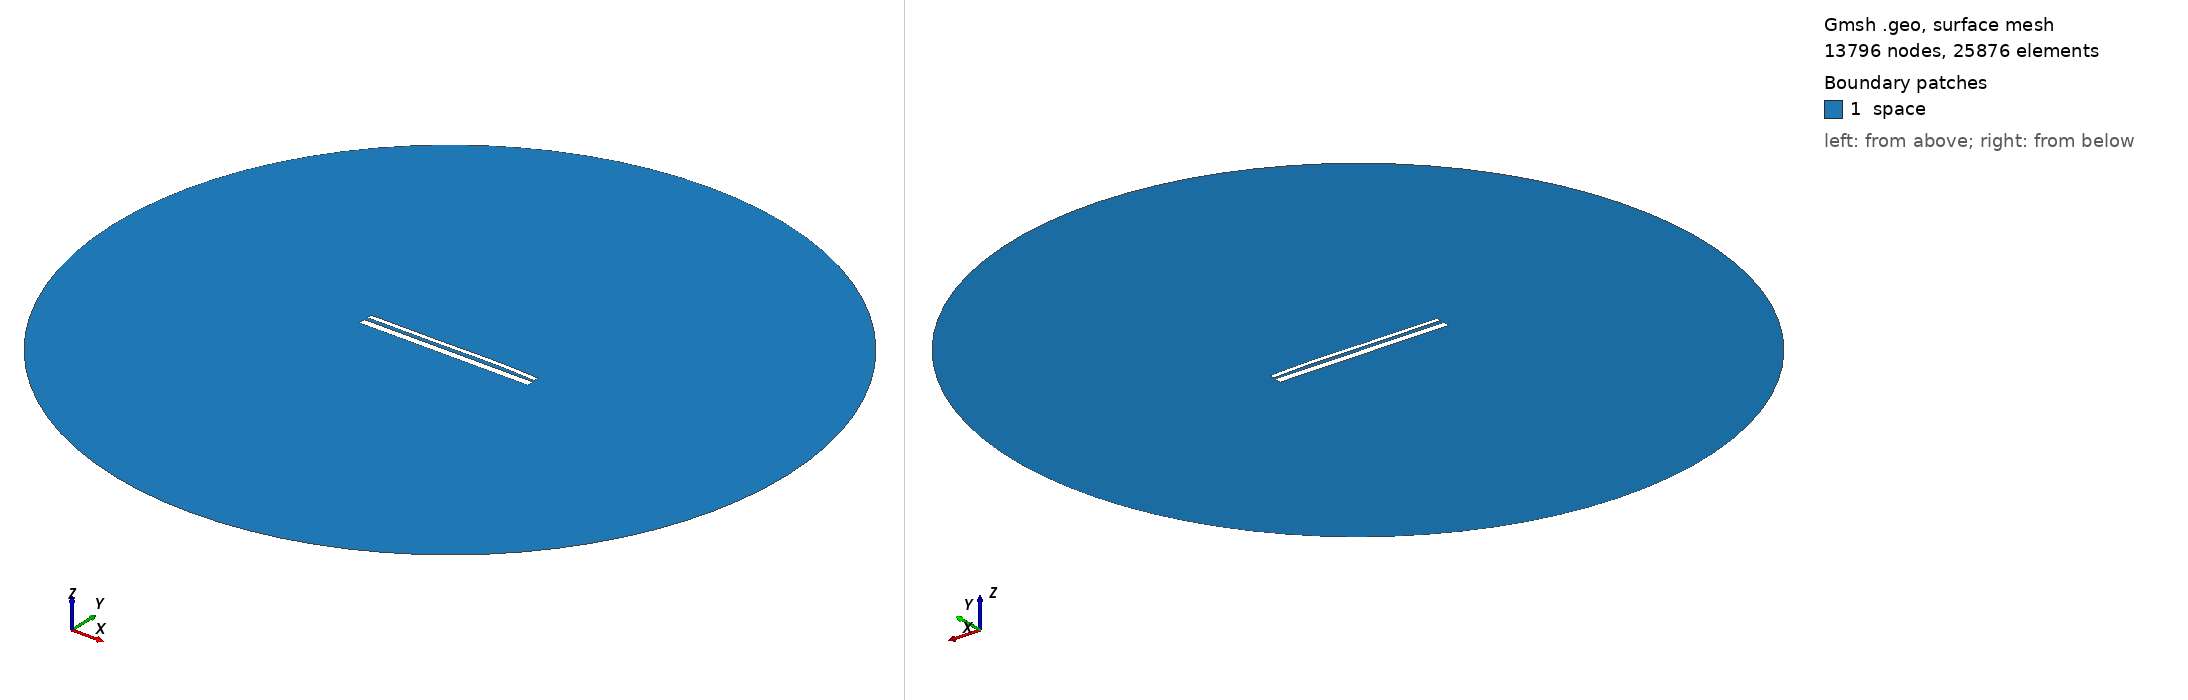

Gmsh geometry script, surface-meshed: 13796 nodes, 25876 surface elements. Boundary patches (legend numbers): 1 space. Left view from above one corner, right view from below the opposite corner. Legend entries are the model's physical surfaces. The drawing asked Gmsh for element sizes between 1% and 20% of the model's largest extent; the script's own settings can give other sizes.

=== 13354.geo (drawn) ===
//---------------------------------------
// Geometry kernel
//---------------------------------------

SetFactory("OpenCASCADE");



//---------------------------------------
// Parameters of the geometry
//---------------------------------------

// Overetch of the upper plate
overetch = 0.5;

// Distance between the plates
distance = 1.75;

// Discretization over the x axis (for the deformation)
nx = 50; 

// Length of the plate
L = 100 - overetch; 

// Number of modes
n = 4; 

// 1st mode coefficient
coeff(1) = -0.075;
beta(1) = 0.596864 * 3.1415926535 / L;

// 2nd mode coefficient
coeff(2) = 0.15;
beta(2) = 1.49418 * 3.1415926535 / L;

// 3rd mode coefficient
coeff(3) = -0.15;
beta(3) = 2.50025 * 3.1415926535 / L;

// 4th mode coefficient
coeff(4) = 0.07499999999999998;
beta(4) = 3.49999 * 3.1415926535 / L;



//---------------------------------------
// Upper plate (deformed rectangle)
//---------------------------------------

// Coordiantes of the upper plate
xmin = -50;
xmax = 50 - overetch;

// Height of the upper plate
yheight = 4 - 2 * overetch;

// Indexes of the points
UpperID[] = {};
LowerID[] = {};
LeftID[] = {};
RightID[] = {};

// Point index
p = 1;

// Horizontal edges
For i In {1:nx}
    x = xmin + (i-1)*(xmax - xmin)/(nx-1);

    y_bottom = distance / 2 + overetch;
    For j In {1:n}
        C = (Cosh(beta(j)*L) + Cos(beta(j)*L)) / (Sinh(beta(j)*L) + Sin(beta(j)*L));
        y_bottom  = y_bottom + coeff(j) * (Cosh(beta(j)*(x+50)) - Cos(beta(j)*(x+50)) - C * (Sinh(beta(j)*(x+50)) - Sin(beta(j)*(x+50))));
    EndFor

    y_top = y_bottom + yheight;

    Point(p) = {x, y_top, 0, 1.0};
    UpperID[i] = p;
    p = p + 1;

    Point(p) = {x, y_bottom, 0, 1.0};
    LowerID[i] = p;
    p = p + 1;
EndFor

// Create point lists
UpperPts[] = {}; LowerPts[] = {};
For i In {1:nx}
  UpperPts[] += {UpperID[i]};
  LowerPts[] += {LowerID[i]};
EndFor

// Build splines
Spline(1) = {UpperPts[]};
Spline(2) = {LowerPts[]};
Line(3) = {LowerPts[nx-1], UpperPts[nx-1]};
Line(4) = {LowerPts[0], UpperPts[0]};

// Build the plane surface
Curve Loop(1) = {2, 3, -1, -4};
Plane Surface(1) = {1};



//---------------------------------------
// Lower plate (rectangle)
//---------------------------------------

// Vertices
Point(1001) = {-50, -1, 0, 1.0};
Point(1002) = { 50, -1, 0, 1.0};
Point(1003) = { 50,  -5, 0, 1.0};
Point(1004) = {-50,  -5, 0, 1.0};

// Edges
Line(5) = {1001, 1002};
Line(6) = {1002, 1003};
Line(7) = {1003, 1004};
Line(8) = {1004, 1001};

// Plane surface
Line Loop(2) = {5, 6, 7, 8};
Plane Surface(2) = {2}; 



//---------------------------------------
// Outer (fictious) boundary
//---------------------------------------

// Points
Point(1005) = {0, 0, 0};       // Center
Point(1006) = {200, 0, 0};     // Start point
Point(1007) = {0, 200, 0};     // 90 degrees
Point(1008) = {-200, 0, 0};    // 180 degrees
Point(1009) = {0, -200, 0};    // 270 degrees

// Circle arcs (each needs start, center, end)
Circle(9) = {1006, 1005, 1007};
Circle(10) = {1007, 1005, 1008};
Circle(11) = {1008, 1005, 1009};
Circle(12) = {1009, 1005, 1006};

// Plane surface for the entire domain
Curve Loop(3) = {9, 10, 11, 12};
Surface(3) = {3};

// Subtract the plates from the whole domain to obtain the actual domain where we want to solve the equations
BooleanDifference{ Surface{3}; Delete; }{ Surface{1}; Surface{2}; Delete; }




//---------------------------------------
// Transfinite Lines/Curves
//---------------------------------------

// Set the number of points on the boundaries
r = 7;

// Plates
Transfinite Curve {1, 2} = 50*r Using Progression 1;
Transfinite Curve {3, 4} = 2*r Using Progression 1;
Transfinite Line {5, 7} = 50*r Using Progression 1;
Transfinite Line {6, 8} = 2*r Using Progression 1;

// Outer boundary
Transfinite Line {9, 10, 11, 12} = 20 Using Progression 1;



//---------------------------------------
// Physical groups
//---------------------------------------                

// Physical curves (boundaries)
Physical Line("force_segment", 10) = {2};
Physical Line("upper_plate", 11) = {1, 3, 4};
Physical Line("lower_plate", 12) = {5, 6, 7, 8};
Physical Line("boundary", 20) = {9, 10, 11, 12};

// Physical Surfaces
Physical Surface("space", 30) = {3};



//---------------------------------------
// 6. Generate the Mesh
//---------------------------------------

// 2D mesh generation
Mesh 2;
